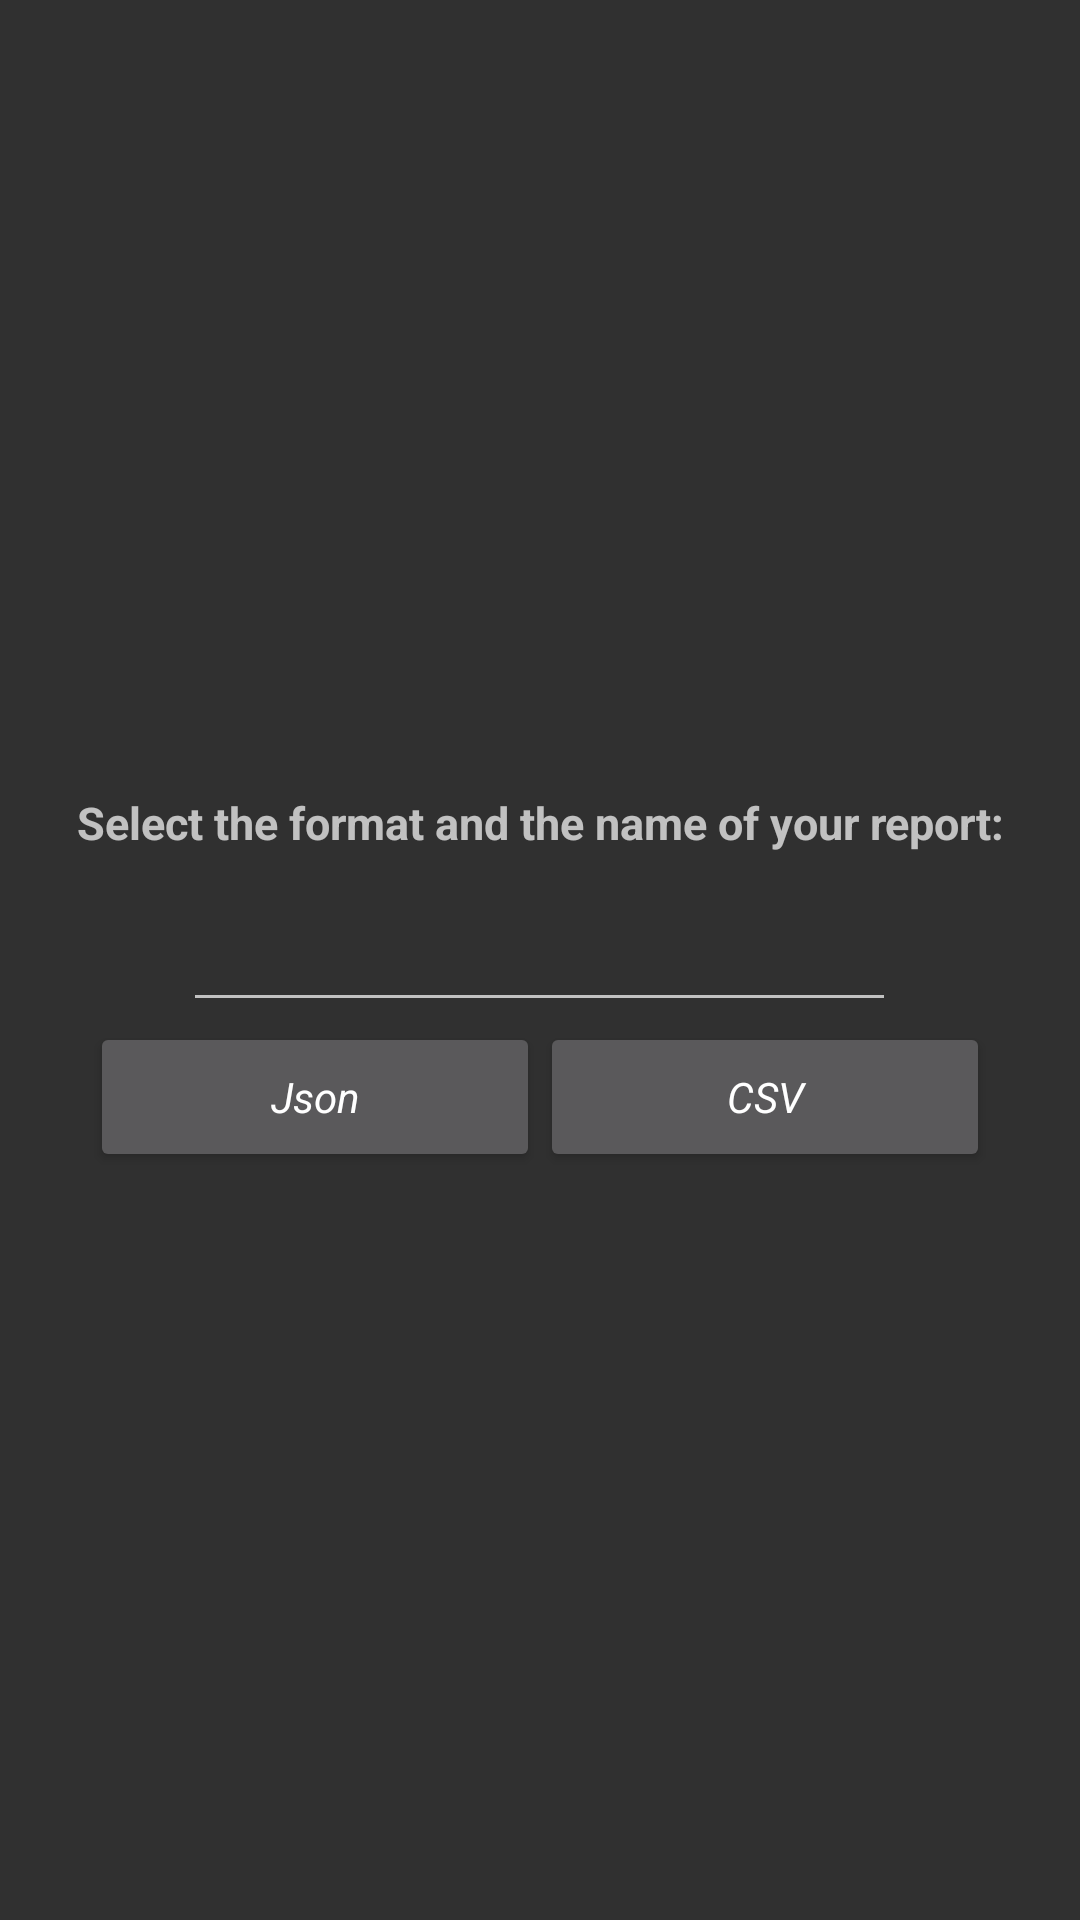

The Android layout XML behind this screen, and the referenced resources:
<!-- AndroidManifest.xml: application theme AppTheme -->
<!-- res/layout/fragment_report.xml -->
<?xml version="1.0" encoding="utf-8"?>
<LinearLayout xmlns:android="http://schemas.android.com/apk/res/android"
    xmlns:tools="http://schemas.android.com/tools"
    android:layout_width="match_parent"
    android:layout_height="match_parent"
    android:orientation="vertical"
    android:layout_gravity="center"
    android:minHeight="150dp"
    android:minWidth="320dp"
    android:padding="10dp"
    android:gravity="center"
    tools:context=".MainActivity">

    <TextView
        android:layout_width="match_parent"
        android:layout_height="50dp"
        android:gravity="center"
        android:text="@string/reportchoose"
        android:textAppearance="?android:textAppearanceMedium"
        android:singleLine="true"
        android:autoSizeTextType="uniform"
        android:autoSizeMinTextSize="8sp"
        android:autoSizeMaxTextSize="15sp"
        android:autoSizeStepGranularity="0.5sp"
        android:textStyle="bold"/>
    <LinearLayout
        android:layout_width="match_parent"
        android:layout_height="wrap_content"
        android:orientation="horizontal">
        <View
            android:layout_width="0dp"
            android:layout_height="match_parent"
            android:layout_weight="0.15"/>
        <com.google.android.material.textfield.TextInputEditText
            android:layout_width="0dp"
            android:layout_height="wrap_content"
            android:layout_weight="0.7"
            android:singleLine="true"
            android:maxLength="30"
            android:id="@+id/reportName"/>
        <View
            android:layout_width="0dp"
            android:layout_height="match_parent"
            android:layout_weight="0.15"/>
    </LinearLayout>

    <LinearLayout
        android:layout_width="match_parent"
        android:layout_height="50dp"
        android:layout_gravity="center"
        android:gravity="center"
        android:orientation="horizontal">
            <Button
            android:id="@+id/reportjson"
            android:layout_width="150dp"
            android:layout_height="match_parent"
            android:text="@string/reportjson"
            android:textAppearance="?android:textAppearanceMedium"
            android:autoSizeTextType="uniform"
            android:autoSizeMinTextSize="10sp"
            android:autoSizeMaxTextSize="14sp"
            android:autoSizeStepGranularity="1sp"
                android:textColor="@color/colorWhite"
            android:textStyle="italic"/>

            <Button
            android:id="@+id/reportcsv"
            android:layout_width="150dp"
            android:layout_height="match_parent"
            android:text="@string/reportcsv"
            android:textAppearance="?android:textAppearanceMedium"
            android:autoSizeTextType="uniform"
            android:autoSizeMinTextSize="10sp"
            android:autoSizeMaxTextSize="14sp"
            android:autoSizeStepGranularity="1sp"
                android:textColor="@color/colorWhite"
            android:textStyle="italic"/>
    </LinearLayout>


</LinearLayout>
<!-- resources referenced by this layout -->
<resources>
  <color name="colorWhite">#ffffff</color>
  <string name="reportchoose">Select the format and the name of your report:</string>
  <string name="reportcsv">CSV</string>
  <string name="reportjson">Json</string>
  <style parent="Theme.AppCompat.NoActionBar" name="AppTheme">
          <item name="colorPrimary">@color/colorPrimary</item>
          <item name="colorAccent">@color/colorAccent</item>
      </style>
  <color name="colorPrimary">#f58211</color>
  <color name="colorAccent">#ff6e40</color>
</resources>
